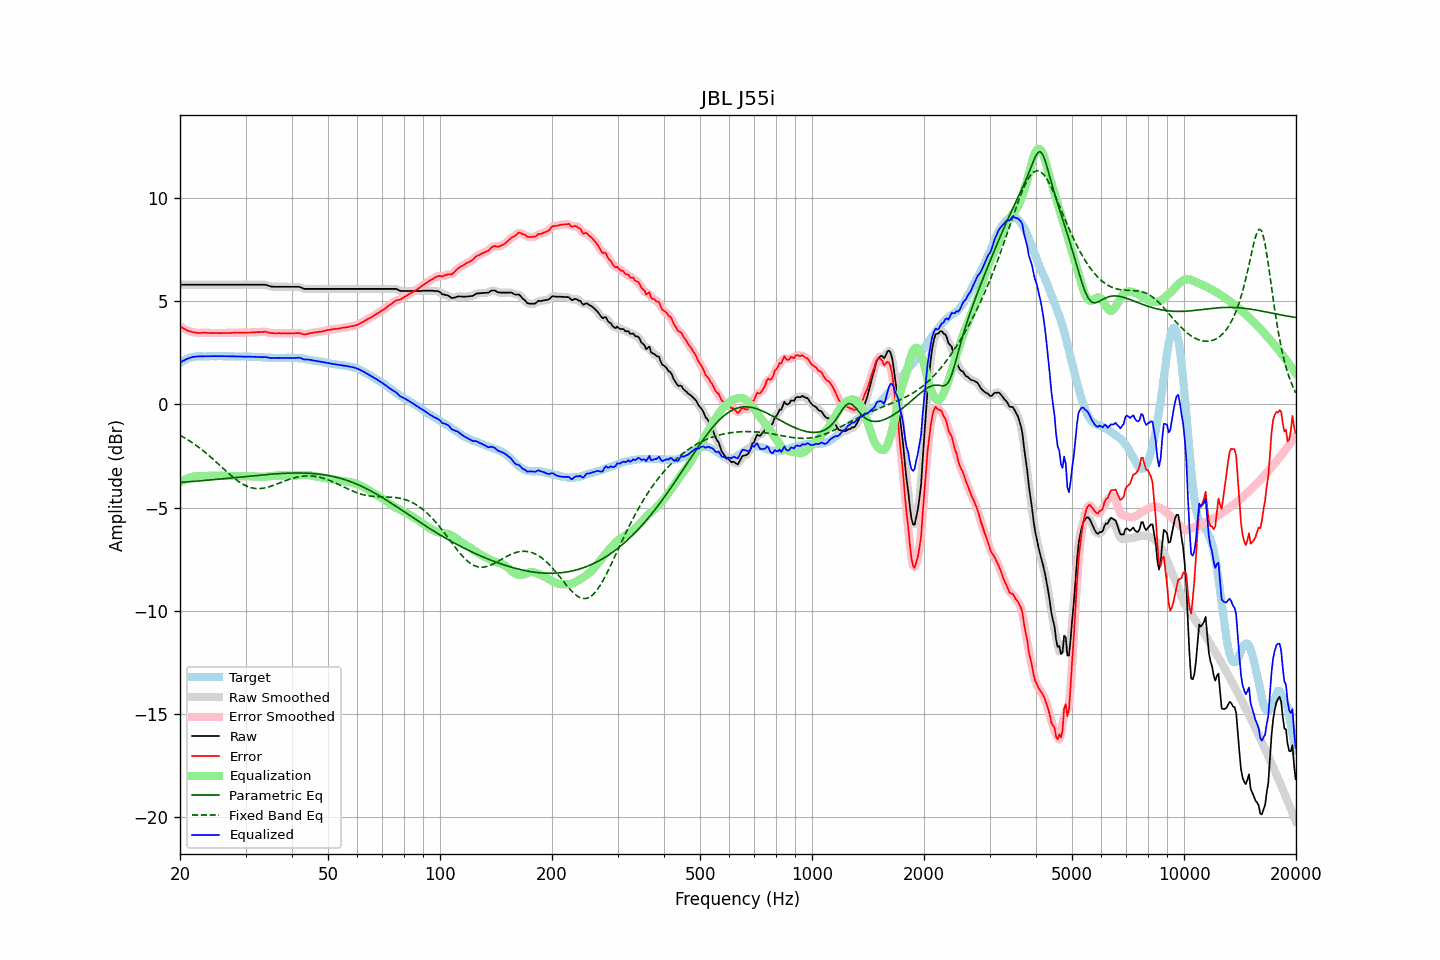

The data file committed next to this chart (first rows):
frequency, raw, error, smoothed, error_smoothed, equalization, parametric_eq, fixed_band_eq, equalized_raw, equalized_smoothed, target
20.00, 5.80, 3.79, 5.80, 3.79, -3.78, -3.78, -1.49, 2.02, 2.02, 2.02
20.20, 5.80, 3.74, 5.80, 3.74, -3.73, -3.78, -1.54, 2.07, 2.07, 2.07
20.40, 5.80, 3.68, 5.80, 3.69, -3.69, -3.77, -1.58, 2.11, 2.11, 2.12
20.61, 5.80, 3.66, 5.80, 3.65, -3.65, -3.77, -1.63, 2.15, 2.15, 2.15
20.81, 5.80, 3.60, 5.80, 3.61, -3.61, -3.76, -1.67, 2.19, 2.19, 2.20
21.02, 5.80, 3.57, 5.80, 3.57, -3.58, -3.76, -1.72, 2.23, 2.23, 2.24
21.23, 5.80, 3.55, 5.80, 3.54, -3.55, -3.75, -1.77, 2.25, 2.25, 2.26
21.44, 5.80, 3.52, 5.80, 3.52, -3.52, -3.74, -1.82, 2.28, 2.28, 2.28
21.66, 5.80, 3.51, 5.80, 3.51, -3.50, -3.74, -1.87, 2.30, 2.30, 2.30
21.87, 5.80, 3.49, 5.80, 3.49, -3.49, -3.73, -1.93, 2.31, 2.31, 2.31
22.09, 5.80, 3.47, 5.80, 3.48, -3.48, -3.72, -1.98, 2.32, 2.32, 2.33
22.31, 5.80, 3.47, 5.80, 3.47, -3.47, -3.72, -2.04, 2.33, 2.33, 2.34
22.54, 5.80, 3.47, 5.80, 3.46, -3.47, -3.71, -2.10, 2.33, 2.33, 2.34
22.76, 5.80, 3.47, 5.80, 3.47, -3.47, -3.70, -2.16, 2.33, 2.33, 2.34
22.99, 5.80, 3.48, 5.80, 3.47, -3.47, -3.70, -2.22, 2.33, 2.33, 2.33
23.22, 5.80, 3.48, 5.80, 3.47, -3.47, -3.69, -2.28, 2.33, 2.33, 2.33
23.45, 5.80, 3.47, 5.80, 3.47, -3.47, -3.68, -2.35, 2.33, 2.33, 2.33
23.69, 5.80, 3.47, 5.80, 3.47, -3.47, -3.68, -2.41, 2.33, 2.33, 2.34
23.92, 5.80, 3.47, 5.80, 3.46, -3.47, -3.67, -2.48, 2.33, 2.33, 2.34
24.16, 5.80, 3.46, 5.80, 3.46, -3.47, -3.66, -2.55, 2.34, 2.34, 2.34
24.40, 5.80, 3.46, 5.80, 3.46, -3.46, -3.65, -2.62, 2.34, 2.34, 2.35
24.65, 5.80, 3.46, 5.80, 3.46, -3.46, -3.65, -2.69, 2.34, 2.34, 2.34
24.89, 5.80, 3.47, 5.80, 3.46, -3.46, -3.64, -2.76, 2.34, 2.34, 2.34
25.14, 5.80, 3.46, 5.80, 3.46, -3.46, -3.63, -2.83, 2.34, 2.34, 2.34
25.39, 5.80, 3.46, 5.80, 3.46, -3.46, -3.63, -2.90, 2.34, 2.34, 2.35
25.65, 5.80, 3.46, 5.80, 3.46, -3.46, -3.62, -2.97, 2.34, 2.34, 2.35
25.91, 5.80, 3.46, 5.80, 3.46, -3.46, -3.61, -3.04, 2.34, 2.34, 2.34
26.16, 5.80, 3.47, 5.80, 3.46, -3.46, -3.60, -3.12, 2.34, 2.34, 2.34
26.43, 5.80, 3.47, 5.80, 3.47, -3.46, -3.60, -3.19, 2.34, 2.34, 2.34
26.69, 5.80, 3.47, 5.80, 3.47, -3.46, -3.59, -3.26, 2.34, 2.34, 2.34
26.96, 5.80, 3.47, 5.80, 3.46, -3.47, -3.58, -3.33, 2.33, 2.33, 2.34
27.23, 5.80, 3.47, 5.80, 3.47, -3.47, -3.57, -3.40, 2.33, 2.33, 2.34
27.50, 5.80, 3.47, 5.80, 3.47, -3.47, -3.56, -3.47, 2.33, 2.33, 2.34
27.77, 5.80, 3.48, 5.80, 3.47, -3.47, -3.56, -3.53, 2.33, 2.33, 2.33
28.05, 5.80, 3.48, 5.80, 3.48, -3.48, -3.55, -3.59, 2.33, 2.33, 2.33
28.33, 5.80, 3.49, 5.80, 3.48, -3.48, -3.54, -3.65, 2.32, 2.32, 2.32
28.62, 5.80, 3.49, 5.80, 3.48, -3.48, -3.53, -3.71, 2.32, 2.32, 2.32
28.90, 5.80, 3.48, 5.80, 3.48, -3.48, -3.53, -3.77, 2.32, 2.32, 2.33
29.19, 5.80, 3.49, 5.80, 3.48, -3.48, -3.52, -3.82, 2.32, 2.32, 2.32
29.48, 5.80, 3.48, 5.80, 3.48, -3.48, -3.51, -3.86, 2.32, 2.32, 2.33
29.78, 5.80, 3.48, 5.80, 3.48, -3.48, -3.50, -3.91, 2.32, 2.32, 2.32
30.08, 5.80, 3.48, 5.80, 3.48, -3.48, -3.49, -3.95, 2.32, 2.32, 2.33
30.38, 5.80, 3.48, 5.80, 3.48, -3.48, -3.49, -3.98, 2.32, 2.32, 2.32
30.68, 5.80, 3.49, 5.80, 3.48, -3.49, -3.48, -4.01, 2.32, 2.32, 2.32
30.99, 5.80, 3.49, 5.80, 3.49, -3.49, -3.47, -4.03, 2.31, 2.31, 2.32
31.30, 5.80, 3.49, 5.80, 3.49, -3.49, -3.46, -4.05, 2.31, 2.31, 2.31
31.61, 5.80, 3.50, 5.80, 3.50, -3.49, -3.46, -4.07, 2.31, 2.31, 2.31
31.93, 5.80, 3.50, 5.80, 3.50, -3.50, -3.45, -4.08, 2.30, 2.30, 2.31
32.24, 5.80, 3.51, 5.80, 3.50, -3.50, -3.44, -4.08, 2.30, 2.30, 2.30
32.57, 5.80, 3.51, 5.80, 3.51, -3.51, -3.43, -4.08, 2.29, 2.29, 2.30
32.89, 5.80, 3.51, 5.80, 3.51, -3.51, -3.43, -4.08, 2.29, 2.29, 2.30
33.22, 5.80, 3.52, 5.80, 3.51, -3.51, -3.42, -4.07, 2.29, 2.29, 2.29
33.55, 5.80, 3.52, 5.80, 3.52, -3.51, -3.41, -4.06, 2.29, 2.29, 2.29
33.89, 5.80, 3.53, 5.79, 3.52, -3.50, -3.41, -4.04, 2.30, 2.29, 2.28
34.23, 5.78, 3.51, 5.78, 3.50, -3.50, -3.40, -4.03, 2.29, 2.28, 2.28
34.57, 5.75, 3.49, 5.75, 3.49, -3.49, -3.39, -4.00, 2.26, 2.27, 2.27
34.92, 5.73, 3.47, 5.73, 3.47, -3.48, -3.39, -3.98, 2.25, 2.25, 2.27
35.27, 5.71, 3.46, 5.72, 3.46, -3.47, -3.38, -3.95, 2.24, 2.25, 2.26
35.62, 5.71, 3.46, 5.71, 3.45, -3.46, -3.37, -3.93, 2.25, 2.25, 2.26
35.97, 5.70, 3.45, 5.70, 3.45, -3.45, -3.37, -3.90, 2.25, 2.25, 2.26
... 635 more rows
